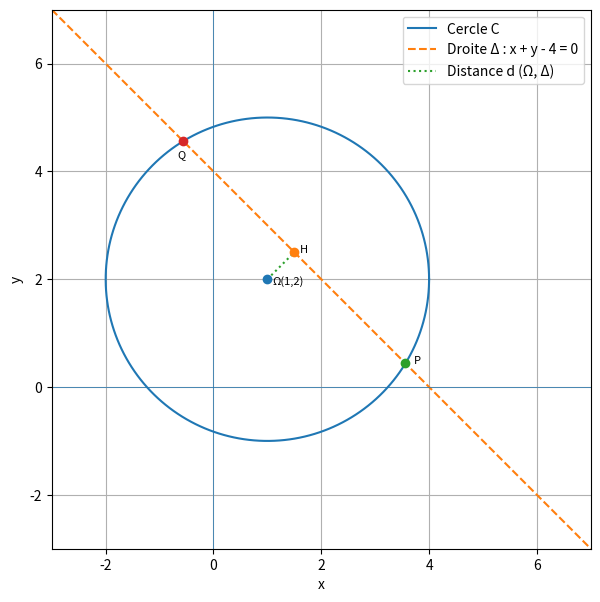

The script that saved this image:
import numpy as np
import matplotlib.pyplot as plt

# ============================
# Données
# ============================

# Cercle C : centre Ω(1,2), rayon R = 3
center = (1, 2)
radius = 3

theta = np.linspace(0, 2 * np.pi, 400)
x_c = center[0] + radius * np.cos(theta)
y_c = center[1] + radius * np.sin(theta)

# Droite Δ : x + y - 4 = 0  <=>  y = 4 - x
x_line = np.linspace(-3, 7, 400)
y_line = 4 - x_line

# ============================
# Points d'intersection C ∩ Δ
# ============================

# Résolution analytique :
# (x - 1)^2 + (y - 2)^2 = 9 et y = 4 - x
# => x = (3 ± sqrt(17)) / 2, y = 4 - x
sqrt17 = np.sqrt(17)
x1 = (3 + sqrt17) / 2
y1 = 4 - x1
x2 = (3 - sqrt17) / 2
y2 = 4 - x2
P = (x1, y1)
Q = (x2, y2)

# ============================
# Pied H de la perpendiculaire du centre Ω à Δ
# ============================

# Droite Δ : x + y - 4 = 0  => a = 1, b = 1, c = -4
a = 1
b = 1
c = -4
x0, y0 = center
val = a * x0 + b * y0 + c
den = a**2 + b**2

xH = x0 - a * val / den
yH = y0 - b * val / den
H = (xH, yH)

# ============================
# Tracé
# ============================

plt.figure(figsize=(7, 7))

# Cercle C
plt.plot(x_c, y_c, label="Cercle C")

# Droite Δ
plt.plot(x_line, y_line, linestyle='--', label="Droite Δ : x + y - 4 = 0")

# Segment perpendiculaire ΩH
plt.plot([center[0], H[0]], [center[1], H[1]], linestyle=':', label="Distance d (Ω, Δ)")

# Points importants
for Pnt in [center, H, P, Q]:
    plt.scatter(*Pnt, zorder=5)

# Étiquettes (petite taille, légèrement décalées pour ne pas toucher les lignes)
plt.text(center[0] + 0.1, center[1] - 0.1, "Ω(1,2)", zorder=6, fontsize=8)
plt.text(H[0] + 0.1, H[1] - 0, "H", zorder=6, fontsize=8)
plt.text(P[0] + 0.15, P[1] + 0, "P", zorder=6, fontsize=8)
plt.text(Q[0] - 0.1, Q[1] - 0.3, "Q", zorder=6, fontsize=8)

# Axes et mise en forme
plt.axhline(0, linewidth=0.5)
plt.axvline(0, linewidth=0.5)
plt.xlim(-3, 7)
plt.ylim(-3, 7)
plt.gca().set_aspect('equal', adjustable='box')
plt.grid(True)
plt.legend(loc='upper right')


plt.xlabel("x")
plt.ylabel("y")

plt.show()
